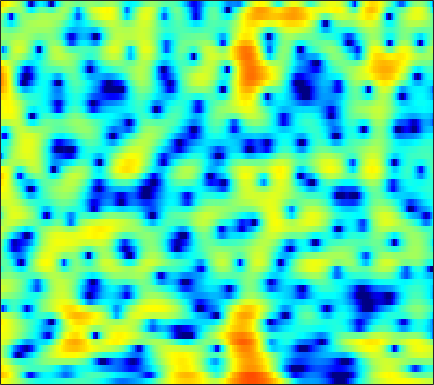

Source data for this figure (header and first rows):
4.7419, 4.5303, 4.1866, 3.7767, 3.4254, 2.8979, 2.3074, 1.8268, 1.1363, 0.40534, -0.35583, -0.93186, -1.6716, -2.3578, -2.8121, -3.3233, -3.703, -3.9059, -4.075, -4.1414, -4.1332, -4.0909, -4.0031, -3.8886
7.048, 6.659, 6.035, 5.28, 4.621, 3.6, 2.396, 1.351, -0.2695, -2.216, -4.583, -6.717, -10.09, -13.3, -13.79, -11.69, -9.307, -7.906, -6.543, -5.637, -5.101, -4.901, -4.878, -5.108
5.502, 5.1, 4.495, 3.821, 3.276, 2.513, 1.724, 1.128, 0.3438, -0.3967, -1.061, -1.49, -1.944, -2.249, -2.382, -2.45, -2.431, -2.389, -2.33, -2.313, -2.38, -2.493, -2.749, -3.157
3.932, 3.28, 2.328, 1.294, 0.4908, -0.577, -1.567, -2.219, -2.903, -3.325, -3.474, -3.427, -3.198, -2.835, -2.507, -2.03, -1.544, -1.188, -0.7345, -0.3301, 0.009912, 0.2294, 0.4698, 0.6499
2.141, 1.058, -0.6563, -2.751, -4.633, -7.686, -11.68, -15.51, -19.8, -16.91, -13.25, -11.2, -9.086, -7.375, -6.243, -4.866, -3.623, -2.758, -1.671, -0.6752, 0.2179, 0.8269, 1.568, 2.223
1.887, 0.9915, -0.4607, -2.241, -3.785, -6.082, -8.493, -10.19, -12.11, -13.77, -15.48, -16.87, -17.7, -15.53, -13.03, -9.942, -7.471, -5.965, -4.286, -2.848, -1.575, -0.6985, 0.3938, 1.406
3.441, 3.234, 2.708, 1.93, 1.208, 0.091, -1.166, -2.175, -3.62, -5.132, -6.642, -7.643, -8.454, -8.377, -7.945, -7.238, -6.555, -6.187, -5.931, -5.92, -5.94, -5.759, -4.916, -3.383
4.02, 4.064, 3.931, 3.618, 3.279, 2.713, 2.043, 1.483, 0.6975, -0.09637, -0.8812, -1.451, -2.179, -2.891, -3.414, -4.183, -5.039, -5.841, -7.219, -9.222, -12.16, -14.8, -15.51, -11.61
4.529, 4.388, 4.108, 3.742, 3.417, 2.919, 2.356, 1.897, 1.258, 0.5859, -0.1146, -0.6484, -1.393, -2.166, -2.742, -3.562, -4.481, -5.223, -6.243, -7.245, -8.124, -8.598, -8.737, -8.207
5.109, 4.752, 4.261, 3.748, 3.343, 2.775, 2.173, 1.691, 1.01, 0.2915, -0.4152, -0.9177, -1.55, -2.152, -2.561, -3.158, -3.83, -4.442, -5.423, -6.718, -8.662, -10.88, -15.69, -23.43
3.173, 2.586, 2.048, 1.694, 1.469, 1.101, 0.5518, -0.02638, -1.043, -2.32, -3.732, -4.715, -5.48, -5.394, -4.895, -4.048, -3.317, -2.921, -2.652, -2.648, -2.86, -3.129, -3.4, -3.195
-9.824, -12.71, -8.619, -5.17, -3.659, -2.633, -2.451, -2.786, -3.85, -5.704, -8.72, -12.04, -16.45, -12.83, -9.353, -6.091, -3.829, -2.58, -1.363, -0.4791, 0.2926, 0.8362, 1.46, 2.034
-3.113, -3.722, -3.699, -3.172, -2.745, -2.364, -2.275, -2.396, -2.797, -3.388, -4.026, -4.405, -4.653, -4.564, -4.244, -3.611, -2.827, -2.216, -1.377, -0.5572, 0.2034, 0.7502, 1.454, 2.102
1.395, 1.035, 0.6649, 0.37, 0.1733, -0.09809, -0.4122, -0.6985, -1.156, -1.667, -2.21, -2.639, -3.166, -3.621, -3.883, -4.064, -3.996, -3.763, -3.176, -2.298, -1.341, -0.649, 0.2309, 1.051
2.88, 2.649, 2.337, 2.015, 1.753, 1.366, 0.9186, 0.5327, -0.06019, -0.7766, -1.644, -2.44, -3.704, -5.277, -6.72, -8.987, -11.07, -11.3, -9.248, -6.493, -4.056, -2.548, -0.9314, 0.3002
2.239, 2.167, 2.036, 1.858, 1.68, 1.376, 0.9892, 0.6462, 0.1154, -0.5322, -1.316, -1.998, -3.14, -4.587, -5.936, -8.077, -10.05, -10.37, -8.43, -5.652, -3.375, -1.982, -0.4703, 0.6266
-0.5564, -0.2077, 0.1085, 0.2114, 0.1633, -0.05144, -0.3878, -0.6897, -1.102, -1.46, -1.71, -1.826, -1.967, -2.048, -2.094, -2.069, -1.888, -1.583, -1.027, -0.3539, 0.4026, 0.9039, 1.406, 1.741
-3.248, -2.137, -1.361, -1.224, -1.45, -2.121, -3.123, -4.004, -5.122, -5.672, -5.274, -4.483, -3.09, -1.728, -0.7982, 0.2913, 1.211, 1.84, 2.536, 3.016, 3.365, 3.508, 3.433, 3.065
-1.321, -1.268, -1.536, -2.191, -2.969, -4.454, -6.606, -8.868, -13.69, -23.89, -15.55, -10.31, -6.046, -3.13, -1.428, 0.3781, 1.808, 2.639, 3.518, 4.172, 4.503, 4.555, 4.378, 3.809
-0.7716, -1.621, -2.915, -4.343, -5.483, -6.981, -8.333, -9.121, -9.796, -9.714, -8.895, -7.825, -6.013, -4.17, -2.838, -1.225, 0.2114, 1.131, 2.115, 2.931, 3.478, 3.7, 3.811, 3.656
-1.153, -2.588, -4.823, -7.559, -9.92, -13.33, -15.7, -15.68, -14.01, -12.14, -10.42, -9.259, -7.653, -6.045, -4.826, -3.218, -1.736, -0.7043, 0.5544, 1.551, 2.372, 2.868, 3.315, 3.581
-0.3535, -1.846, -4.232, -7.187, -9.854, -13.91, -16.93, -16.72, -15.06, -13.78, -13.04, -12.52, -11.53, -9.843, -8.233, -5.954, -3.836, -2.458, -0.8014, 0.5257, 1.583, 2.253, 2.929, 3.429
1.691, 0.699, -0.7316, -2.273, -3.473, -5.045, -6.512, -7.529, -8.951, -10.81, -13.86, -17.87, -33.19, -17.13, -11.87, -7.588, -4.67, -2.958, -1.269, 0.08551, 1.151, 1.756, 2.444, 2.97
2.752, 2.361, 1.809, 1.186, 0.6687, -0.09032, -0.9363, -1.63, -2.632, -3.699, -4.783, -5.414, -5.705, -5.282, -4.594, -3.464, -2.402, -1.704, -0.8972, -0.2849, 0.2527, 0.6122, 1.05, 1.437
0.9652, 1.544, 2.128, 2.485, 2.608, 2.589, 2.401, 2.16, 1.747, 1.291, 0.8237, 0.4964, 0.09694, -0.2185, -0.4336, -0.7303, -1.086, -1.497, -2.105, -2.776, -3.35, -3.429, -3.112, -2.425
-2.102, -0.1957, 1.499, 2.579, 3.095, 3.491, 3.629, 3.599, 3.419, 3.103, 2.706, 2.341, 1.767, 1.123, 0.5533, -0.3937, -1.594, -2.788, -4.994, -8.305, -14.31, -21.78, -14.01, -8.425
0.2238, 1.051, 1.985, 2.664, 2.997, 3.235, 3.258, 3.159, 2.893, 2.492, 1.984, 1.553, 0.9421, 0.2425, -0.3272, -1.173, -2.169, -2.992, -4.362, -5.763, -7.074, -7.462, -6.982, -5.683
2.398, 2.631, 2.865, 2.965, 2.943, 2.768, 2.43, 2.069, 1.461, 0.7477, -0.05927, -0.6632, -1.436, -2.116, -2.526, -2.904, -3.17, -3.296, -3.369, -3.419, -3.317, -3.176, -2.822, -2.352
3.717, 3.731, 3.607, 3.313, 2.986, 2.391, 1.614, 0.9033, -0.2213, -1.545, -3.086, -4.351, -6.086, -7.353, -7.681, -7.171, -6.042, -5.167, -4.003, -3.104, -2.284, -1.788, -1.191, -0.6721
4.657, 4.478, 4.05, 3.415, 2.8, 1.811, 0.6356, -0.3662, -1.869, -3.647, -5.809, -7.975, -12.16, -20.91, -27.04, -14.05, -9.084, -6.748, -4.617, -3.087, -2.007, -1.371, -0.7045, -0.1665
5.504, 5.1, 4.348, 3.327, 2.379, 0.8817, -0.8299, -2.165, -3.824, -5.144, -6.051, -6.562, -7.139, -7.346, -7.078, -6.131, -4.853, -3.878, -2.8, -2.019, -1.524, -1.284, -1.066, -0.8982
6.293, 5.789, 4.888, 3.654, 2.444, 0.296, -2.751, -5.942, -12.01, -13.81, -8.727, -6.112, -3.899, -2.477, -1.696, -0.9574, -0.4082, -0.2254, -0.1774, -0.4734, -1.083, -1.791, -2.969, -4.156
4.608, 4.351, 3.914, 3.28, 2.588, 1.337, -0.332, -1.761, -3.434, -3.8, -2.625, -1.469, -0.09648, 0.943, 1.468, 1.855, 1.899, 1.679, 1.079, -0.0005727, -1.562, -3.284, -6.497, -12.09
-1.804, -0.9937, 0.06762, 0.858, 1.235, 1.495, 1.565, 1.55, 1.546, 1.655, 1.92, 2.163, 2.516, 2.734, 2.78, 2.675, 2.275, 1.84, 0.9282, -0.2733, -1.833, -3.171, -5.153, -7.013
-9.943, -6.294, -3.277, -1.304, -0.2171, 0.8649, 1.659, 2.119, 2.614, 3.003, 3.271, 3.423, 3.517, 3.468, 3.326, 2.955, 2.373, 1.786, 0.7629, -0.4739, -2.019, -3.272, -5.139, -7.033
-4.617, -3.999, -2.875, -1.673, -0.7849, 0.3131, 1.272, 1.901, 2.603, 3.139, 3.514, 3.685, 3.748, 3.657, 3.471, 3.041, 2.425, 1.78, 0.7567, -0.582, -2.208, -3.691, -6.048, -9.014
-4.238, -4.456, -4.101, -3.096, -2.103, -0.7059, 0.5911, 1.428, 2.33, 2.998, 3.46, 3.661, 3.775, 3.702, 3.53, 3.165, 2.618, 2.083, 1.206, 0.07877, -1.289, -2.528, -4.499, -6.892
-9.337, -13.8, -14, -7.978, -4.898, -2.029, -0.04171, 1.041, 2.087, 2.771, 3.156, 3.301, 3.347, 3.235, 3.079, 2.799, 2.414, 2.099, 1.538, 0.8923, 0.1061, -0.5794, -1.575, -2.672
-3.874, -4.955, -4.977, -3.461, -2.052, -0.3783, 0.8663, 1.524, 2.069, 2.272, 2.194, 2, 1.602, 1.192, 0.9325, 0.6816, 0.5779, 0.548, 0.5155, 0.437, 0.2574, 0.06655, -0.2558, -0.6143
1.797, 1.684, 1.708, 1.926, 2.152, 2.438, 2.58, 2.534, 2.222, 1.566, 0.5587, -0.4715, -2.143, -3.875, -4.828, -5.066, -4.146, -3.302, -2.211, -1.468, -1.033, -0.8592, -0.8156, -0.8689
3.72, 3.933, 4.12, 4.207, 4.194, 4.028, 3.675, 3.25, 2.413, 1.189, -0.5199, -2.257, -5.495, -10.84, -18.17, -16.59, -9.569, -6.795, -4.614, -3.429, -2.828, -2.692, -2.838, -3.211
3.682, 4.183, 4.591, 4.723, 4.662, 4.382, 3.881, 3.366, 2.485, 1.384, 0.04792, -1.069, -2.672, -4.174, -4.997, -5.433, -5.132, -4.729, -4.303, -4.064, -4.235, -4.657, -5.614, -7.203
3.937, 4.408, 4.715, 4.703, 4.514, 4.072, 3.425, 2.841, 1.967, 1.037, 0.0647, -0.6247, -1.476, -2.197, -2.63, -3.039, -3.303, -3.512, -3.757, -4.151, -4.813, -5.508, -6.778, -8.572
5.589, 5.612, 5.392, 4.911, 4.391, 3.499, 2.44, 1.563, 0.355, -0.8019, -1.778, -2.371, -2.91, -3.214, -3.334, -3.396, -3.482, -3.552, -3.72, -4.117, -4.681, -5.213, -6.146, -7.153
7.622, 7.176, 6.363, 5.28, 4.278, 2.666, 0.7654, -0.8524, -3.183, -5.501, -7.191, -7.816, -7.679, -6.914, -6.227, -5.399, -4.728, -4.333, -4.14, -4.197, -4.536, -5.027, -5.936, -7.086
8.842, 8.089, 6.869, 5.336, 3.942, 1.713, -1.083, -3.637, -7.946, -14.21, -27.29, -25.86, -16.76, -12.71, -10.62, -8.375, -6.605, -5.696, -4.852, -4.421, -4.517, -4.96, -6.01, -7.87
8.752, 7.912, 6.58, 4.977, 3.568, 1.343, -1.349, -3.706, -7.367, -11.6, -15.81, -18.84, -20.84, -17.63, -14.34, -10.65, -8.06, -6.571, -5.116, -4.283, -3.943, -3.947, -4.377, -5.253
7.484, 6.703, 5.547, 4.253, 3.165, 1.524, -0.4047, -2.055, -4.548, -7.447, -10.77, -13.46, -15.65, -13.99, -11.82, -9.171, -7.045, -5.763, -4.475, -3.531, -2.831, -2.469, -2.208, -2.087
4.845, 4.126, 3.341, 2.696, 2.228, 1.558, 0.7135, -0.0382, -1.211, -2.48, -3.744, -4.605, -5.409, -5.705, -5.694, -5.418, -4.913, -4.48, -3.78, -2.987, -2.148, -1.551, -0.8569, -0.2808
-0.7603, -2.052, -1.898, -0.5534, 0.4044, 1.282, 1.725, 1.769, 1.55, 1.097, 0.4329, -0.1283, -1.018, -2.042, -2.862, -4.031, -5.139, -5.723, -5.515, -4.273, -2.692, -1.538, -0.1791, 0.848
-5.864, -9.785, -6.752, -2.455, -0.3671, 1.407, 2.441, 2.868, 3.088, 2.95, 2.509, 1.999, 1.008, -0.4138, -1.846, -4.539, -9.13, -16.16, -19.43, -8.621, -4.086, -1.983, -0.07496, 1.14
0.2866, -0.1462, -0.1715, 0.2994, 0.806, 1.474, 2.002, 2.286, 2.474, 2.436, 2.19, 1.829, 1.154, 0.2316, -0.6222, -1.944, -3.283, -3.995, -4.144, -3.302, -2.08, -1.193, -0.2624, 0.3241
0.8057, 0.6077, 0.4434, 0.4285, 0.4987, 0.6795, 0.9116, 1.079, 1.261, 1.377, 1.376, 1.287, 1.079, 0.7673, 0.4775, 0.06915, -0.2645, -0.4157, -0.4946, -0.406, -0.2258, -0.07329, 0.06076, 0.03737
-0.1245, -0.3948, -0.766, -1.066, -1.185, -1.136, -0.8539, -0.5427, -0.07035, 0.373, 0.7149, 0.9212, 1.075, 1.129, 1.122, 1.087, 1.041, 1.004, 0.9829, 0.9609, 0.9481, 0.9052, 0.7866, 0.5578
-1.112, -1.765, -3.026, -4.554, -5.467, -5.581, -4.36, -3.131, -1.657, -0.5513, 0.2315, 0.634, 0.9872, 1.208, 1.335, 1.47, 1.566, 1.614, 1.675, 1.704, 1.685, 1.631, 1.508, 1.32
0.01442, -0.8506, -3.091, -7.264, -13.06, -14.87, -7.081, -4.061, -1.655, -0.3277, 0.3106, 0.4656, 0.493, 0.4587, 0.4829, 0.6319, 0.907, 1.149, 1.389, 1.532, 1.533, 1.491, 1.404, 1.34
3.785, 3.402, 2.537, 1.479, 0.8047, 0.3938, 0.5208, 0.7756, 0.961, 0.744, -0.02386, -0.9666, -2.677, -4.449, -5.113, -4.434, -2.929, -1.949, -1.127, -0.8759, -1.101, -1.499, -2.083, -2.309
5.775, 5.521, 5.058, 4.501, 4.06, 3.464, 2.841, 2.322, 1.433, 0.1926, -1.584, -3.411, -7.069, -13.02, -17.18, -11.76, -7.707, -6.096, -5.046, -5.118, -6.223, -7.991, -12.42, -21.7
